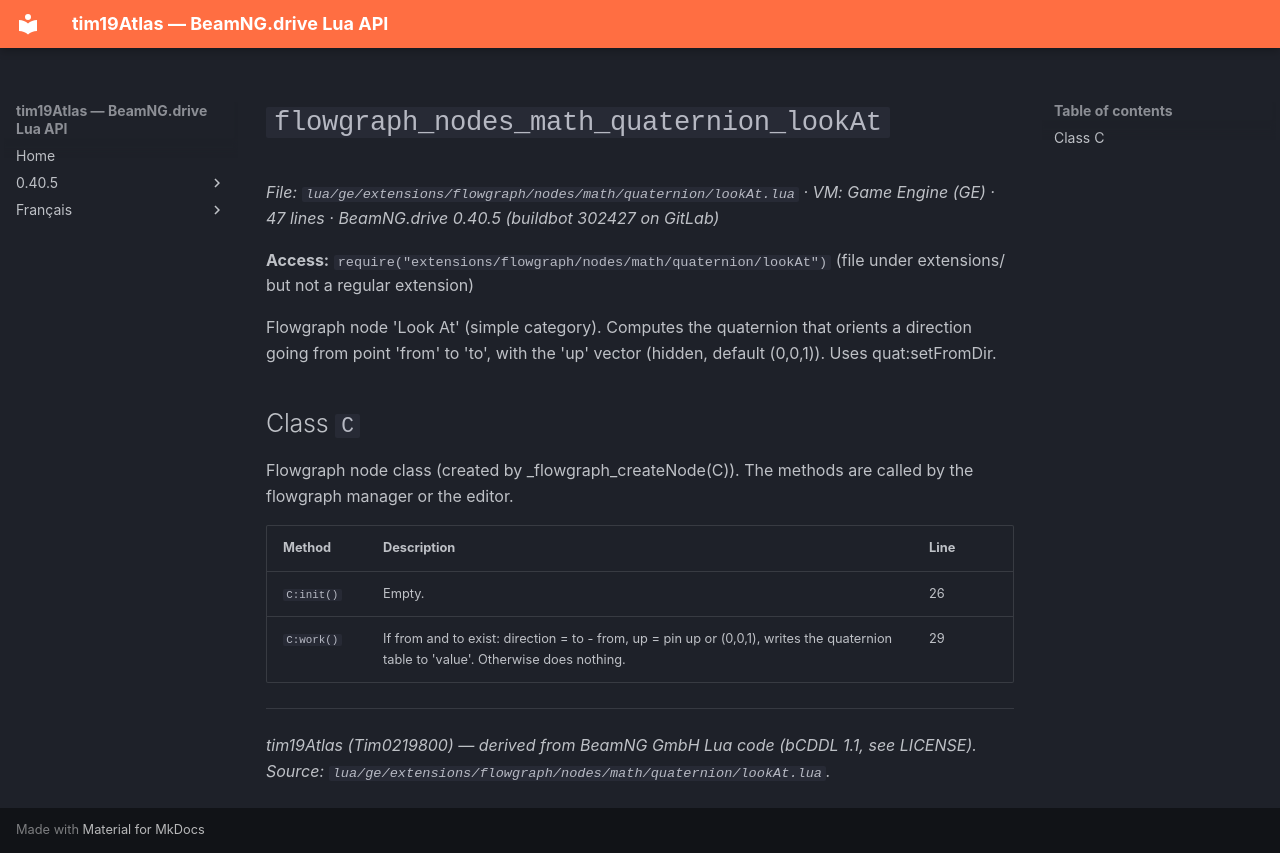

repository: Tim0219800/beamng-lua-atlas · page: 0.40.5/ge/extensions/flowgraph/nodes/math/quaternion/lookAt.html · generator: mkdocs

# `flowgraph_nodes_math_quaternion_lookAt`

*File: `lua/ge/extensions/flowgraph/nodes/math/quaternion/lookAt.lua` · VM: Game Engine (GE) · 47 lines · BeamNG.drive 0.40.5 (buildbot 302427 on GitLab)*

**Access:** `require("extensions/flowgraph/nodes/math/quaternion/lookAt")` (file under extensions/ but not a regular extension)

Flowgraph node 'Look At' (simple category). Computes the quaternion that orients a direction going from point 'from' to 'to', with the 'up' vector (hidden, default (0,0,1)). Uses quat:setFromDir.

## Class `C`

Flowgraph node class (created by _flowgraph_createNode(C)). The methods are called by the flowgraph manager or the editor.

| Method | Description | Line |
|---|---|---|
| `C:init()` | Empty. | 26 |
| `C:work()` | If from and to exist: direction = to - from, up = pin up or (0,0,1), writes the quaternion table to 'value'. Otherwise does nothing. | 29 |

---
*tim19Atlas (Tim0219800) — derived from BeamNG GmbH Lua code (bCDDL 1.1, see LICENSE). Source: `lua/ge/extensions/flowgraph/nodes/math/quaternion/lookAt.lua`.*
